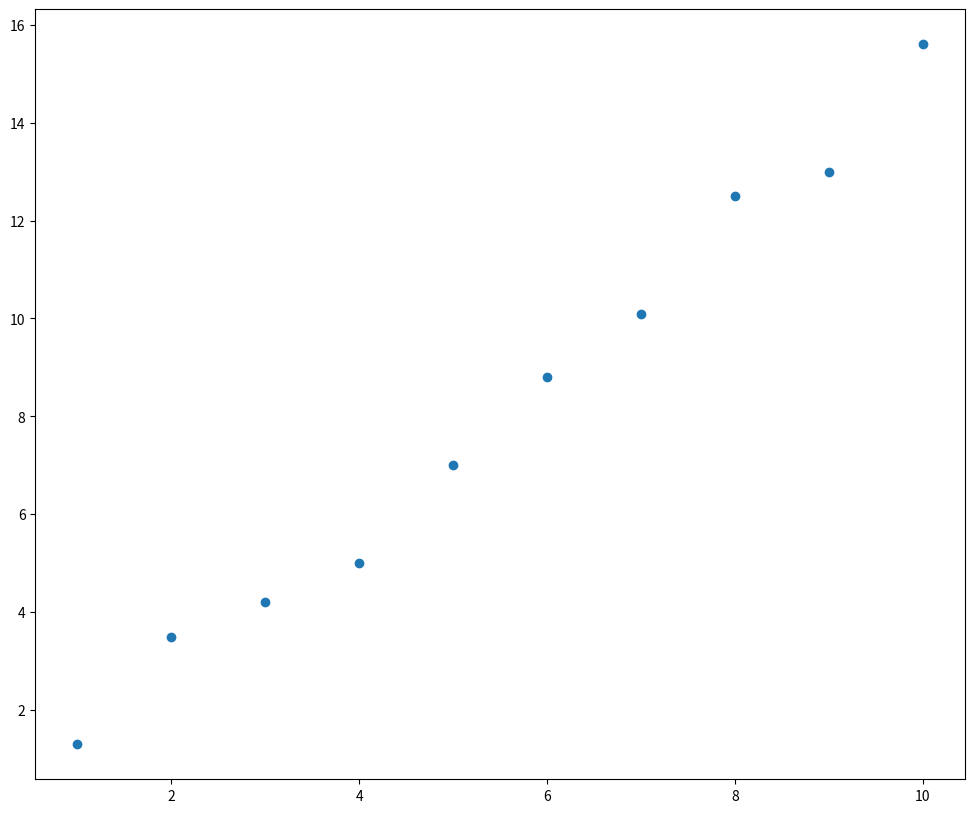

Reproduce this figure in Python. (Note: this script raises an exception after producing the figure.)
import numpy as np
import matplotlib.pylab as plt
%matplotlib inline
%config InlineBackend.figure_format='retina'

x = np.arange(1,11)
y = np.array([1.3, 3.5, 4.2, 5.0, 7.0, 8.8, 10.1, 12.5, 13.0, 15.6])

plt.figure(figsize=(12,10))
plt.plot(x,y,'o')

def linear_least_squares(x,y):
    m = len(x)
    x_square = None
    y_sum = None
    x_sum = None
    xy = None
    denominator = None
    a0 = None
    a1 = None
    return (a0, a1)

a0, a1 = linear_least_squares(x,y)

y_ls = a0 + a1 * x

plt.figure(figsize=(12,10))
plt.plot(x,y,'o', label = 'data')
plt.plot(x,y_ls,'r-', label = 'least squares approximation')
plt.legend()
plt.title('Least squares approximation: $y$ = {:.5f}$x + $ {:.5f}'.format(a1,a0))

A = np.array([[1, xval] for xval in range(1,11)])
b = np.array([1.3, 3.5, 4.2, 5.0, 7.0, 8.8, 10.1, 12.5, 13.0, 15.6])

coef = np.linalg.solve(np.matmul(A.T,A),np.matmul(A.T,b))

y_ls = coef[0] + coef[1] * x

plt.figure(figsize=(12,10))
plt.plot(x,y,'o', label = 'data')
plt.plot(x,y_ls,'r-', label = 'least squares approximation')
plt.legend()
plt.title('Least squares approximation: $y$ = {:.5f}$x + $ {:.5f}'.format(coef[1],coef[0]))

def polynomial_least_squares(x,y,n):
    m = len(x)
    A = np.zeros((n+1,n+1))
    b = np.zeros(n+1)
    for j in range(n+1):
        for k in range(n+1):
            for i in range(m):
                A[j,k] += None
        for i in range(m):
            b[j] += None
    coef = np.linalg.solve(A,b)
    return coef

x = np.array([0., 0.25, 0.5, 0.75, 1.00])
y = np.array([1., 1.2840, 1.6487, 2.1170, 2.7183])

coef = polynomial_least_squares(x,y,2)

xx = np.linspace(0,1)
y_ls = coef[0] + coef[1] * xx + coef[2] * xx**2

plt.figure(figsize=(12,10))
plt.plot(x,y,'o', label = 'data')
plt.plot(xx,y_ls,'r-', label = 'polynomial least squares approximation')
plt.legend()
plt.title('Polynomial least squares approximation: $y$ = {:.5f}$x^2 + $ {:.5f}$x + $ {:.5f}'.format(coef[2],coef[1],coef[0]))

A = np.array([[1, xval, xval**2] for xval in x])
b = y.copy()

coef = np.linalg.solve(np.matmul(A.T,A),np.matmul(A.T,b))

xx = np.linspace(0,1)
y_ls = coef[0] + coef[1] * xx + coef[2] * xx**2

plt.figure(figsize=(12,10))
plt.plot(x,y,'o', label = 'data')
plt.plot(xx,y_ls,'r-', label = 'polynomial least squares approximation')
plt.legend()
plt.title('Polynomial least squares approximation: $y$ = {:.5f}$x^2 + $ {:.5f}$x + $ {:.5f}'.format(coef[2],coef[1],coef[0]))

coef = np.linalg.solve(np.round(np.matmul(A.T,A),4), np.round(np.matmul(A.T,b),4))

xx = np.linspace(0,1)
y_ls = coef[0] + coef[1] * xx + coef[2] * xx**2

plt.figure(figsize=(12,10))
plt.plot(x,y,'o', label = 'data')
plt.plot(xx,y_ls,'r-', label = 'polynomial least squares approximation')
plt.legend()
plt.title('Polynomial least squares approximation: $y$ = {:.5f}$x^2 + $ {:.5f}$x + $ {:.4f}'.format(coef[2],coef[1],coef[0]))

